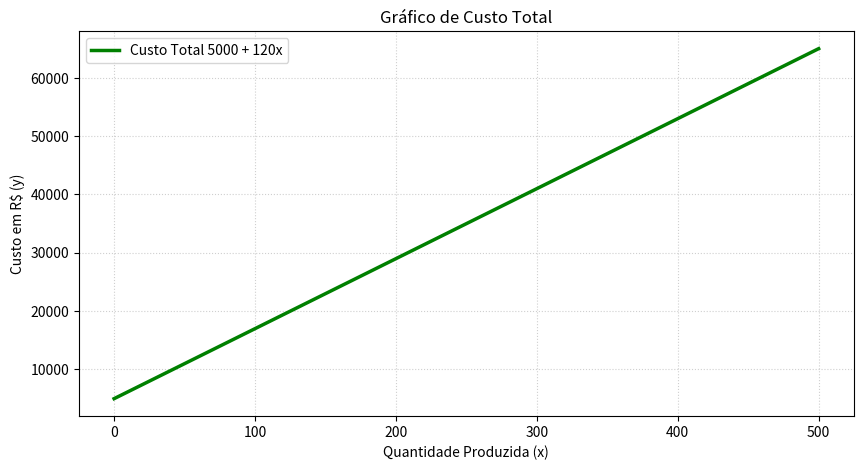

This chart was generated by the following Python code:
import numpy as np
import matplotlib.pyplot as plt

def CustoTotal(x):
    return 5000 + 120 * x

def CalculoCustoVigia(x):
    return (x - 5000)/120

print(f"O Custo Total e de: R$ {CustoTotal(50):,.2f}")
print(f"A Quantidade de Vigias Que Podem Ser contratados é: {CalculoCustoVigia(11000):.0f}")

x = np.linspace(0, 500, 100)

y = CustoTotal(x)

plt.figure(figsize=(10, 5))
plt.plot(x, y, label="Custo Total 5000 + 120x", color="green", linewidth=2.5)
plt.title("Gráfico de Custo Total")
plt.xlabel("Quantidade Produzida (x)")
plt.ylabel("Custo em R$ (y)")
plt.grid(True, linestyle=':', alpha=0.6)
plt.legend()

plt.show()
